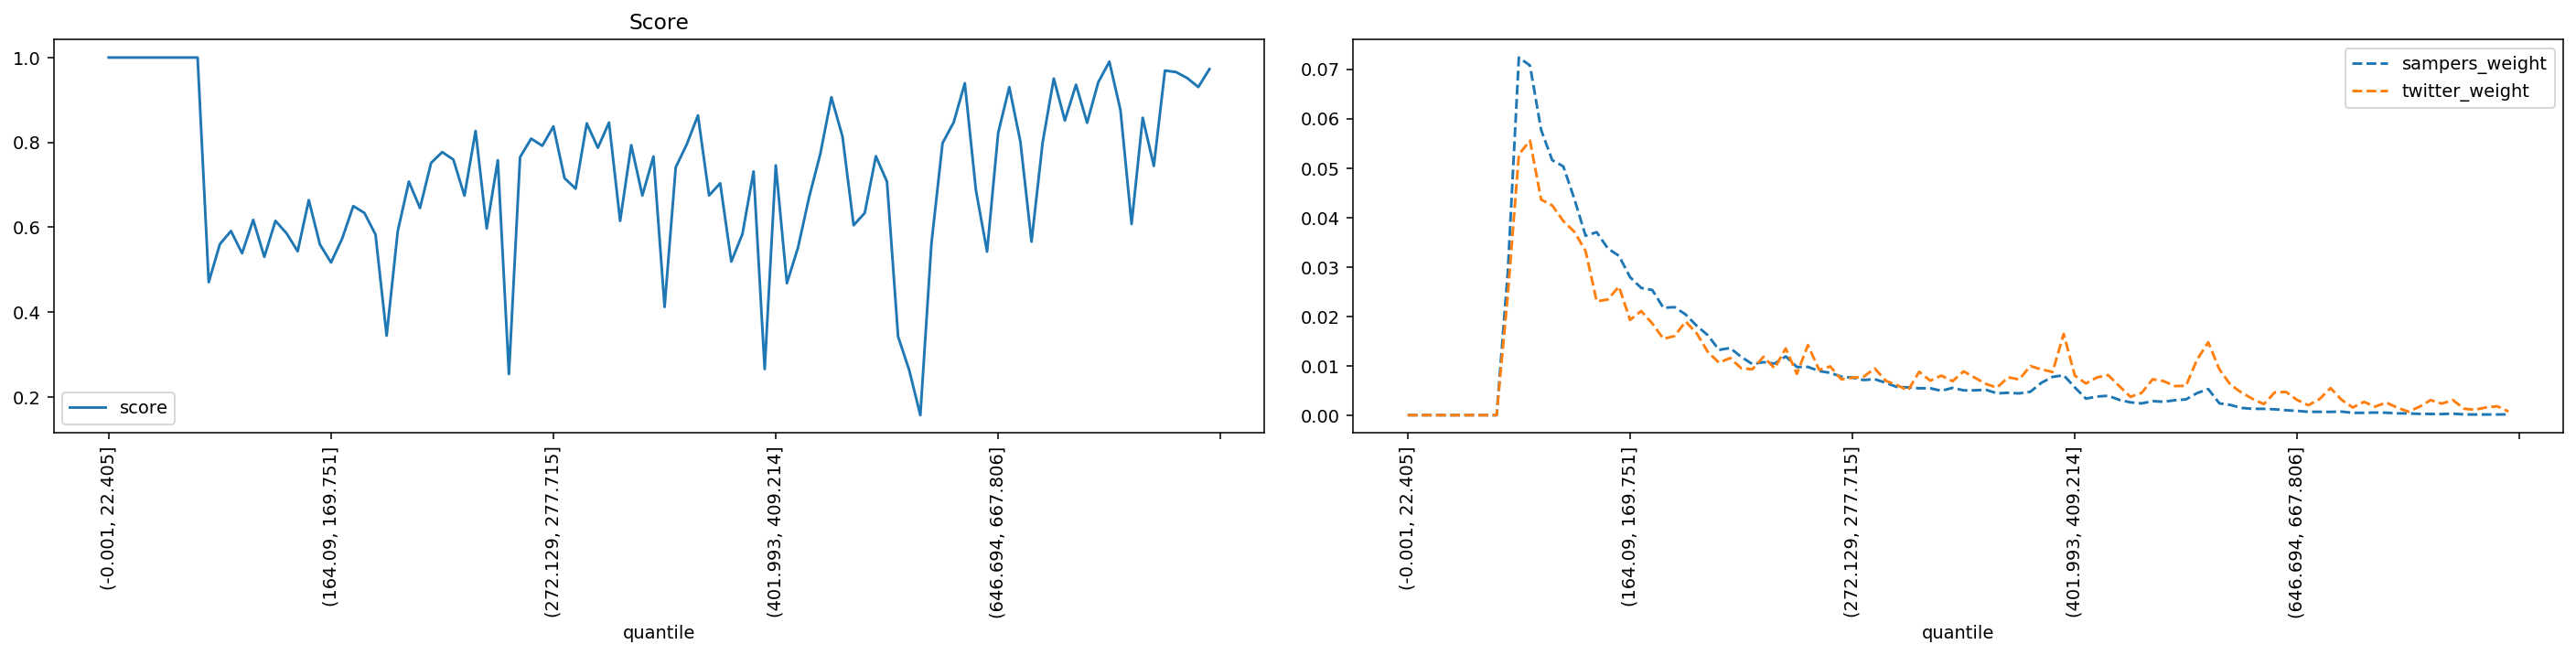

Data behind this chart, as committed beside it:
quantile, score, sampers_weight, twitter_weight
(-0.001, 22.405], 1.0, 0.0, 0.0
(22.405, 35.395], 1.0, 0.0, 0.0
(35.395, 46.554], 1.0, 0.0, 0.0
(46.554, 56.061], 1.0, 0.0, 0.0
(56.061, 64.93], 1.0, 0.0, 0.0
(64.93, 73.165], 1.0, 0.0, 0.0
(73.165, 80.94], 1.0, 0.0, 0.0
(80.94, 88.329], 1.0, 0.0, 0.0
(88.329, 95.338], 1.0, 0.0, 0.0
(95.338, 102.07], 0.4703, 0.02881, 0.02424
(102.07, 108.851], 0.5598, 0.07236, 0.05277
(108.851, 115.402], 0.591, 0.07075, 0.05553
(115.402, 121.788], 0.5385, 0.05771, 0.04361
(121.788, 128.103], 0.6172, 0.05159, 0.04244
(128.103, 134.5], 0.53, 0.05033, 0.03926
(134.5, 140.658], 0.615, 0.04368, 0.03707
(140.658, 146.534], 0.5855, 0.0363, 0.03321
(146.534, 152.416], 0.5432, 0.03702, 0.02303
(152.416, 158.282], 0.6639, 0.03373, 0.02341
(158.282, 164.09], 0.5593, 0.03224, 0.02602
(164.09, 169.751], 0.5167, 0.02792, 0.01926
(169.751, 175.259], 0.5729, 0.02574, 0.02106
(175.259, 180.935], 0.6498, 0.02531, 0.01854
(180.935, 186.282], 0.6337, 0.02171, 0.01544
(186.282, 191.76], 0.5827, 0.02186, 0.01601
(191.76, 197.086], 0.3442, 0.02036, 0.01894
(197.086, 202.626], 0.5904, 0.01807, 0.01654
(202.626, 207.999], 0.7074, 0.01616, 0.01277
(207.999, 213.47], 0.6452, 0.0132, 0.01061
(213.47, 218.954], 0.7515, 0.01359, 0.01156
(218.954, 224.269], 0.777, 0.01178, 0.009479
(224.269, 229.603], 0.7594, 0.01033, 0.00929
(229.603, 234.752], 0.6743, 0.01072, 0.01181
(234.752, 239.974], 0.8269, 0.01043, 0.009479
(239.974, 245.254], 0.597, 0.01189, 0.01351
(245.254, 250.51], 0.7579, 0.009735, 0.008344
(250.51, 255.844], 0.2538, 0.009768, 0.01417
(255.844, 261.162], 0.765, 0.008921, 0.009177
(261.162, 266.661], 0.8088, 0.008557, 0.009858
(266.661, 272.129], 0.7919, 0.007782, 0.007247
(272.129, 277.715], 0.8375, 0.0076, 0.007568
(277.715, 283.342], 0.7156, 0.007103, 0.007758
(283.342, 289.14], 0.6908, 0.007285, 0.009461
(289.14, 295.075], 0.8447, 0.006542, 0.006944
(295.075, 301.331], 0.7872, 0.005703, 0.006093
(301.331, 307.68], 0.8467, 0.005613, 0.004995
(307.68, 313.891], 0.6147, 0.005442, 0.008779
(313.891, 320.547], 0.7934, 0.005435, 0.006982
(320.547, 326.988], 0.6746, 0.004934, 0.008004
(326.988, 333.082], 0.7669, 0.005519, 0.006868
(333.082, 339.529], 0.412, 0.005021, 0.008855
(339.529, 346.178], 0.7411, 0.005034, 0.007587
(346.178, 352.733], 0.7957, 0.005131, 0.006339
(352.733, 359.7], 0.8635, 0.004414, 0.005563
(359.7, 366.652], 0.6749, 0.004521, 0.007663
(366.652, 373.677], 0.7035, 0.004402, 0.007228
(373.677, 380.777], 0.5189, 0.004726, 0.009934
(380.777, 387.825], 0.5838, 0.006555, 0.009252
(387.825, 394.882], 0.7315, 0.007741, 0.008742
(394.882, 401.993], 0.2655, 0.008068, 0.01642
... 40 more rows
